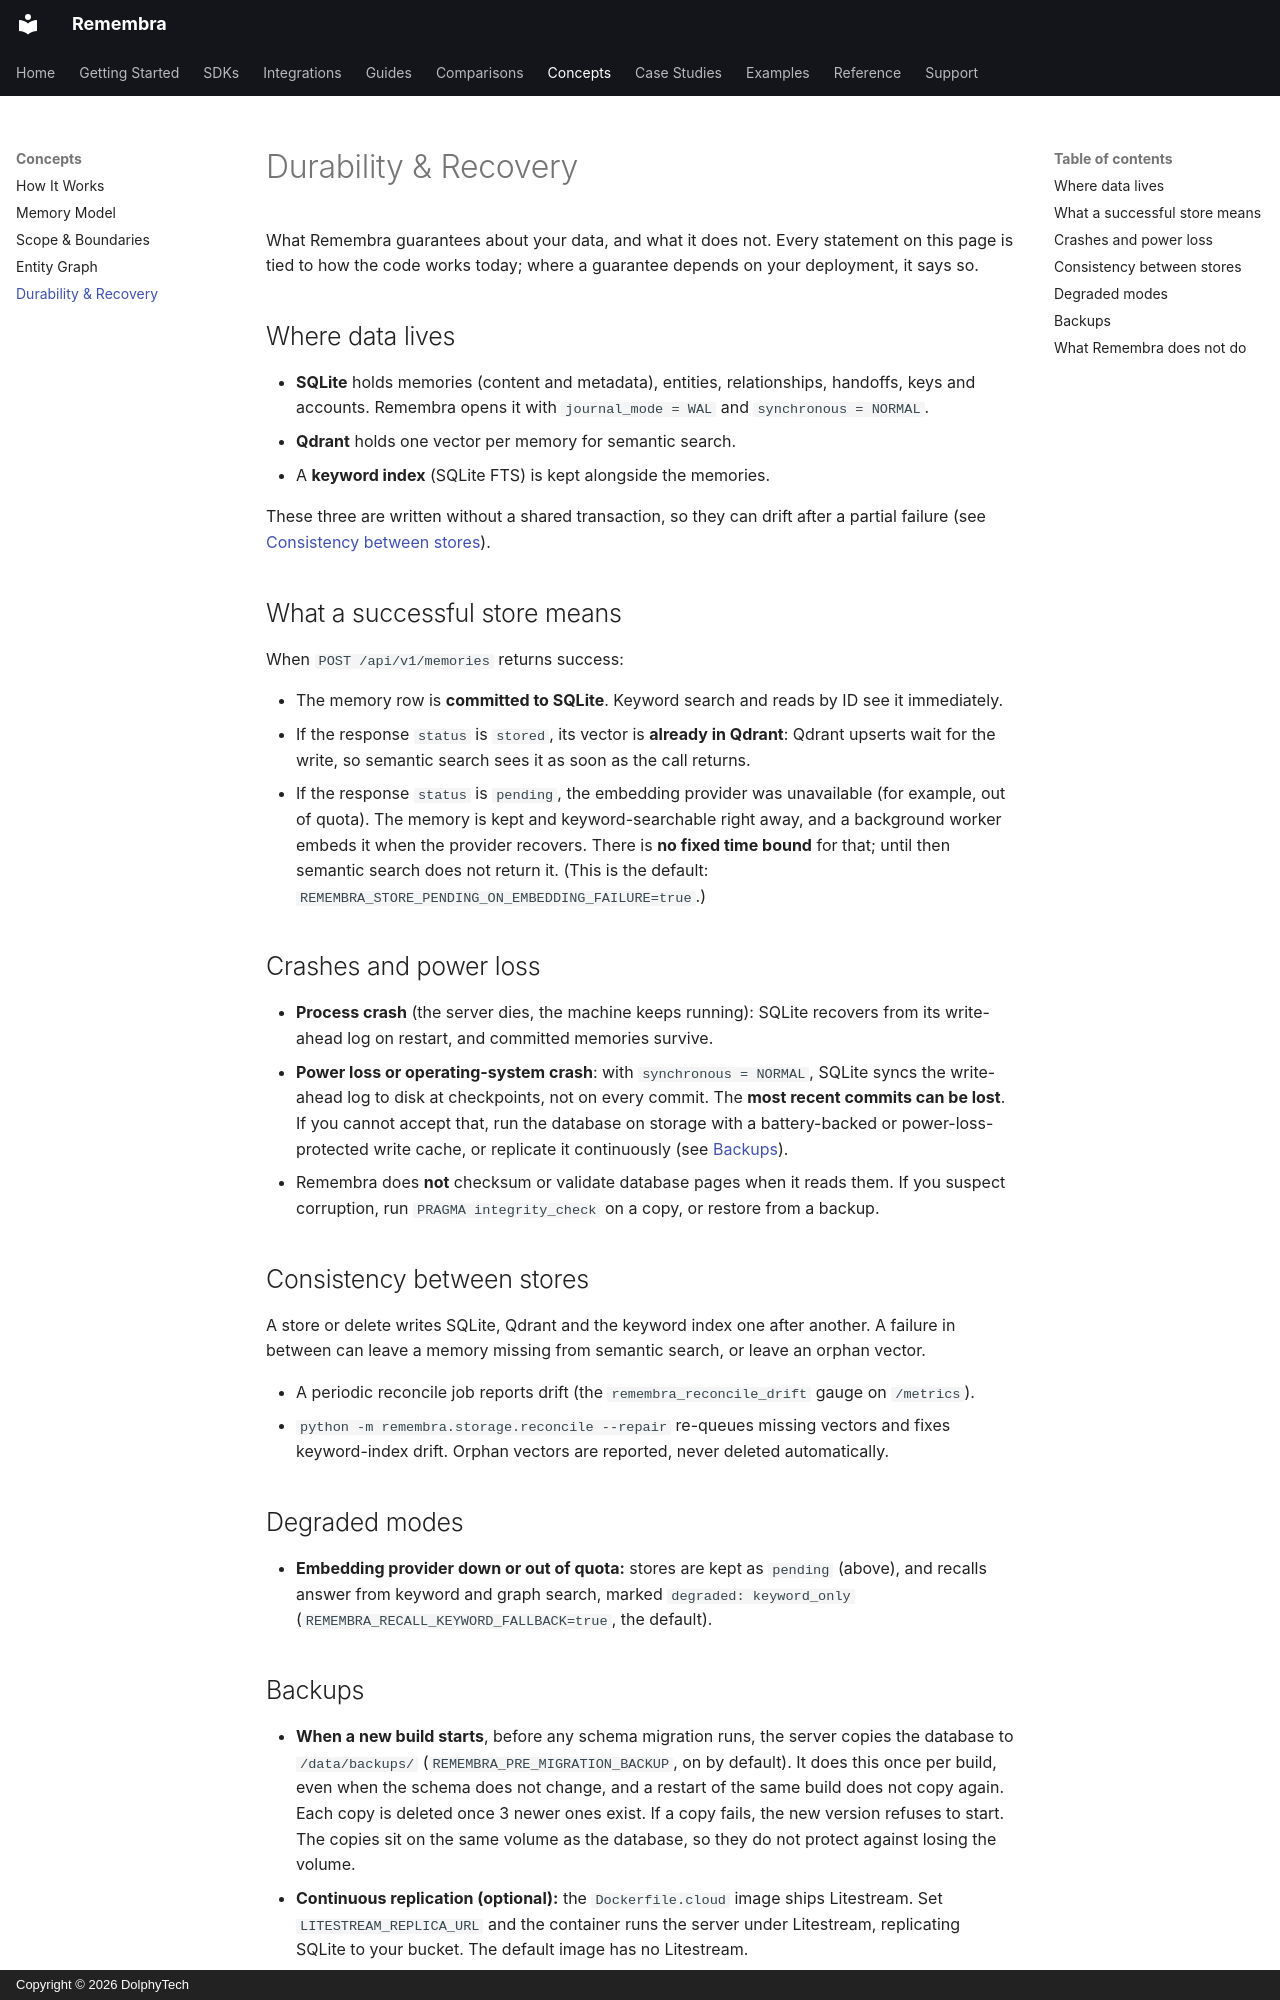

repository: remembra-ai/remembra · page: concepts/durability/index.html · generator: mkdocs · copyright: Copyright © 2026 DolphyTech

# Durability & Recovery

What Remembra guarantees about your data, and what it does not. Every statement on this page is
tied to how the code works today; where a guarantee depends on your deployment, it says so.

## Where data lives

- **SQLite** holds memories (content and metadata), entities, relationships, handoffs, keys and
  accounts. Remembra opens it with `journal_mode = WAL` and `synchronous = NORMAL`.
- **Qdrant** holds one vector per memory for semantic search.
- A **keyword index** (SQLite FTS) is kept alongside the memories.

These three are written without a shared transaction, so they can drift after a partial failure
(see [Consistency between stores](#consistency-between-stores)).

## What a successful store means

When `POST /api/v1/memories` returns success:

- The memory row is **committed to SQLite**. Keyword search and reads by ID see it immediately.
- If the response `status` is `stored`, its vector is **already in Qdrant**: Qdrant upserts wait for
  the write, so semantic search sees it as soon as the call returns.
- If the response `status` is `pending`, the embedding provider was unavailable (for example, out of
  quota). The memory is kept and keyword-searchable right away, and a background worker embeds it
  when the provider recovers. There is **no fixed time bound** for that; until then semantic search
  does not return it. (This is the default: `REMEMBRA_STORE_PENDING_ON_EMBEDDING_FAILURE=true`.)

## Crashes and power loss

- **Process crash** (the server dies, the machine keeps running): SQLite recovers from its write-ahead
  log on restart, and committed memories survive.
- **Power loss or operating-system crash**: with `synchronous = NORMAL`, SQLite syncs the write-ahead
  log to disk at checkpoints, not on every commit. The **most recent commits can be lost**. If you
  cannot accept that, run the database on storage with a battery-backed or power-loss-protected write
  cache, or replicate it continuously (see [Backups](#backups)).
- Remembra does **not** checksum or validate database pages when it reads them. If you suspect
  corruption, run `PRAGMA integrity_check` on a copy, or restore from a backup.

## Consistency between stores

A store or delete writes SQLite, Qdrant and the keyword index one after another. A failure in between
can leave a memory missing from semantic search, or leave an orphan vector.

- A periodic reconcile job reports drift (the `remembra_reconcile_drift` gauge on `/metrics`).
- `python -m remembra.storage.reconcile --repair` re-queues missing vectors and fixes keyword-index
  drift. Orphan vectors are reported, never deleted automatically.

## Degraded modes

- **Embedding provider down or out of quota:** stores are kept as `pending` (above), and recalls answer
  from keyword and graph search, marked `degraded: keyword_only`
  (`REMEMBRA_RECALL_KEYWORD_FALLBACK=true`, the default).
